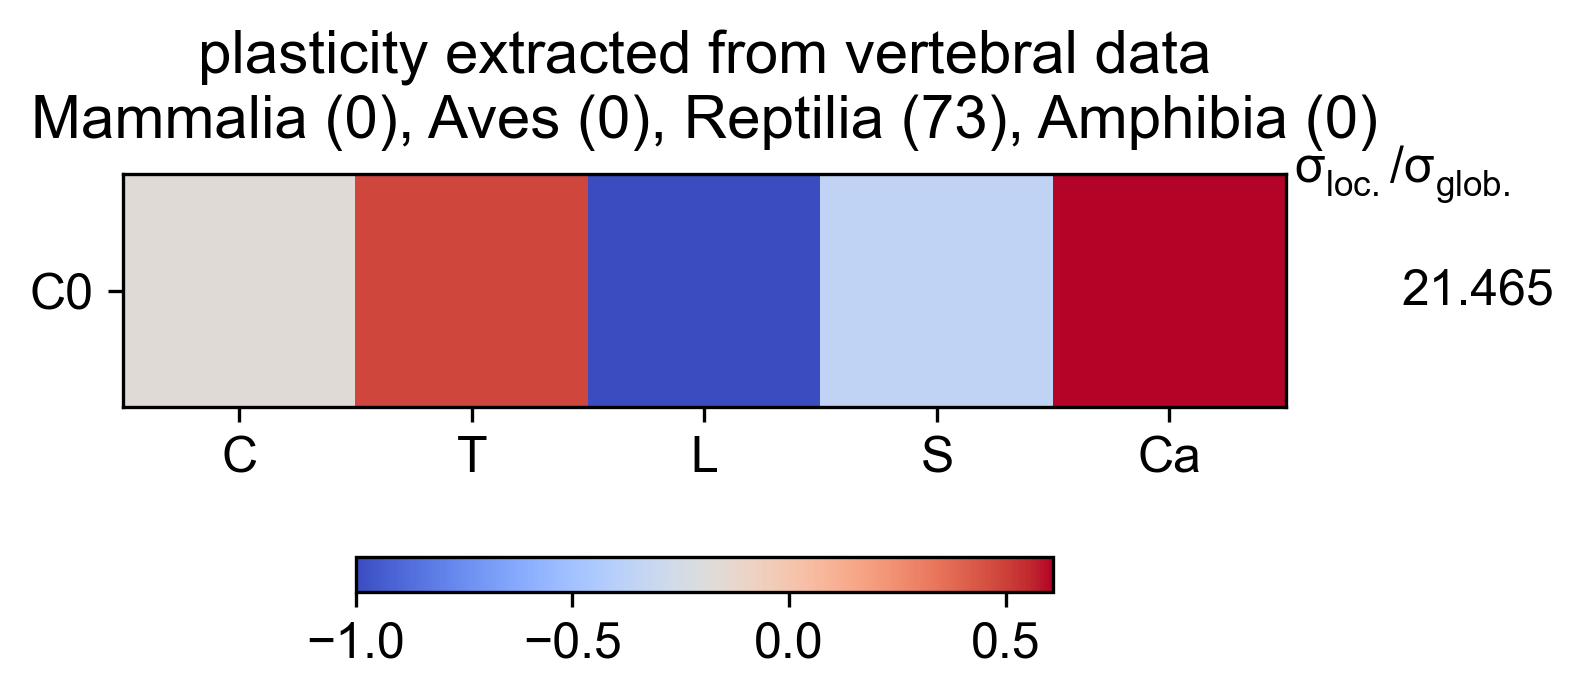

The file beside this chart, header and first rows:
Cervical, Thoracic, Lumbar, Sacral, Caudal, constantValue, varianceRatio
-0.1708, 0.4797, -1, -0.3553, 0.6097, 68.01, 21.46
